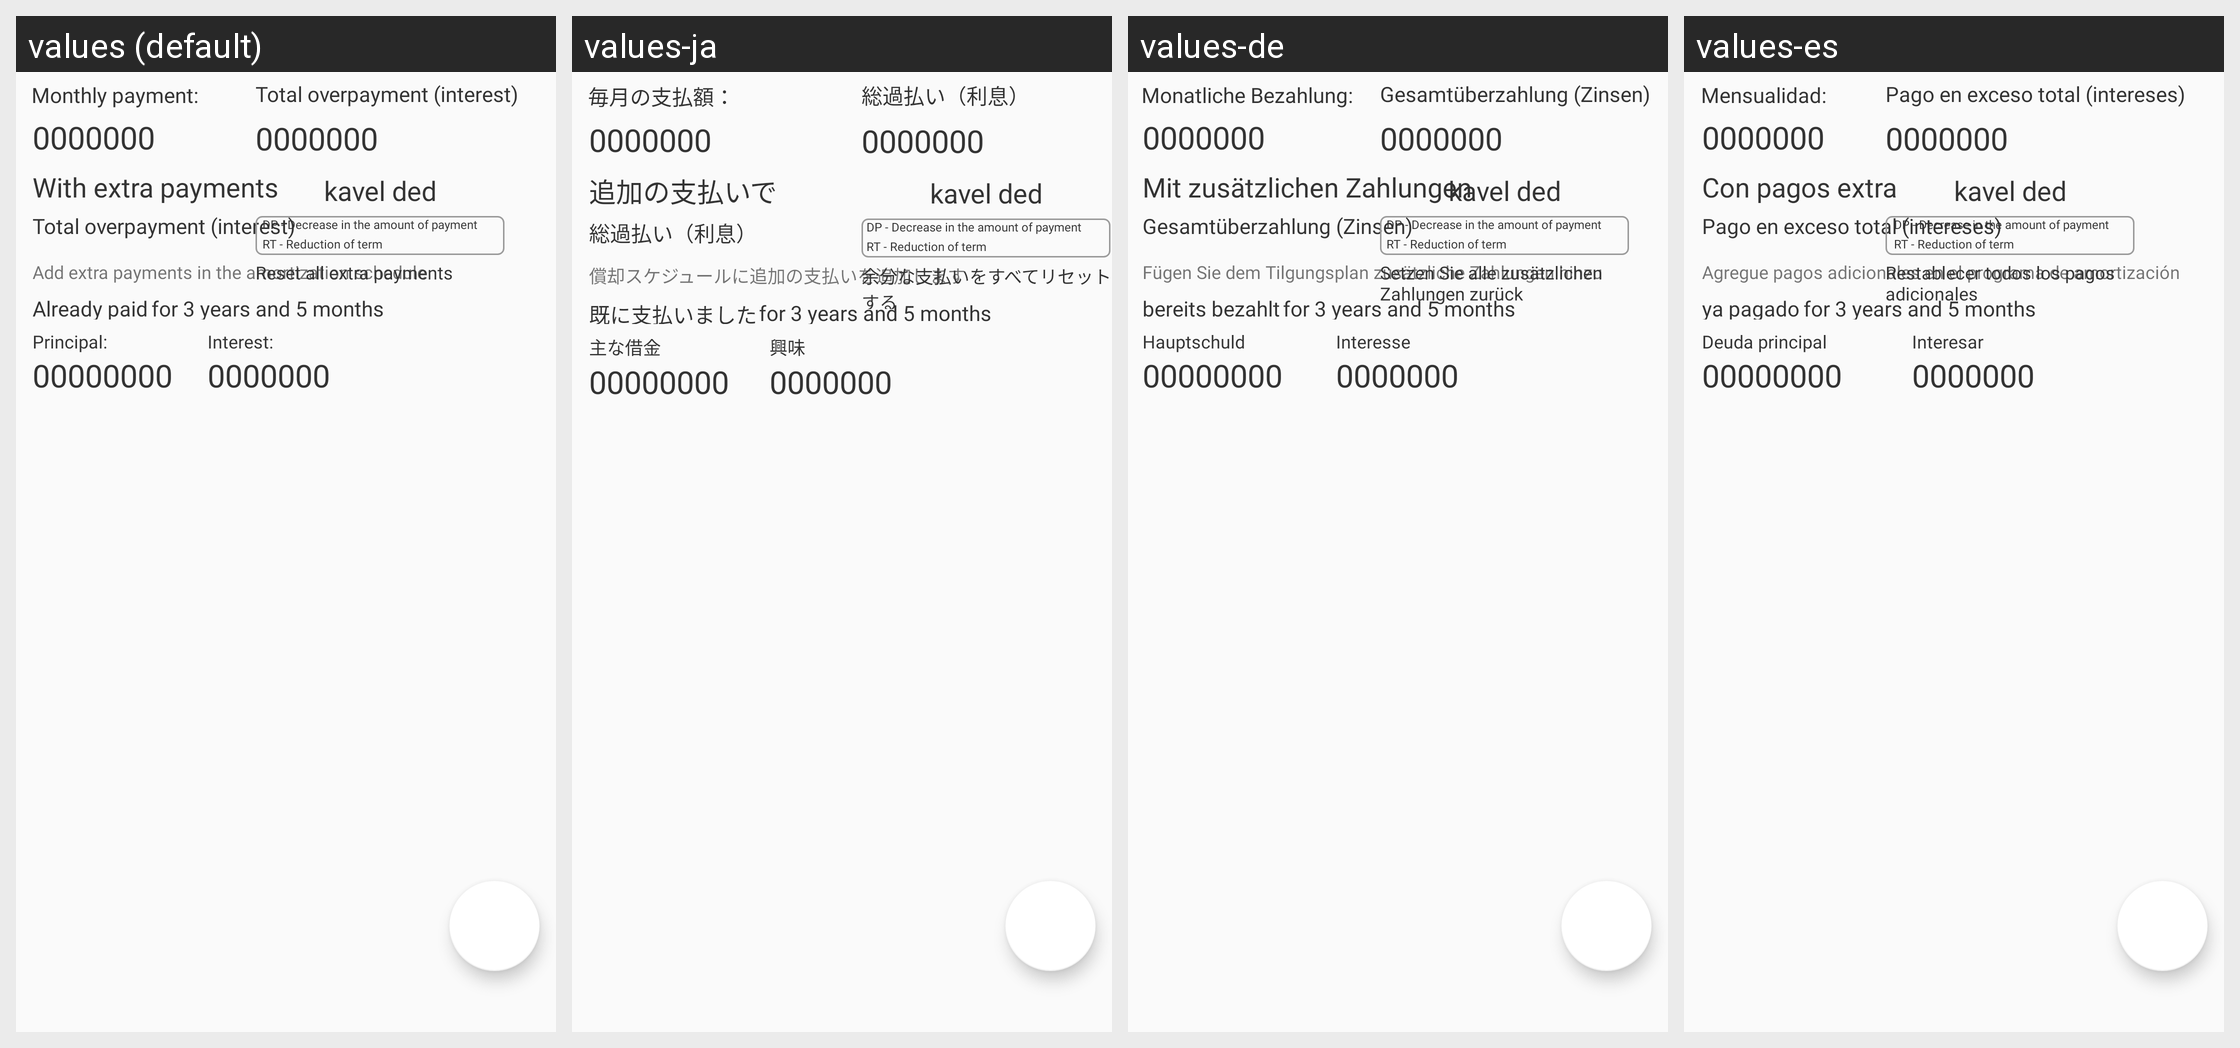

For this localized Android screen grid, give each drawn string resource with its value in every locale shown.
Android screen res/layout/activity_result_set.xml rendered under 4 locales, left to right: values (default), values-ja, values-de, values-es. Device: Nexus 5 (rendered at 1080×1920; each locale shown at half size, 540×960, under a caption strip naming it); theme AppTheme.
Other locales in the repository, not shown: values-en, values-fr, values-ru, values-zh.
Strings drawn on this screen, with the default value and each locale's value (text and hints the layout hard-codes, and strings that could not be matched under every locale, appear in the picture but are not listed):

overpayment_header_text
  values: Total overpayment (interest)
  values-ja: 総過払い（利息）
  values-de: Gesamtüberzahlung (Zinsen)
  values-es: Pago en exceso total (intereses)

if_extra_payments_header_text
  values: With extra payments
  values-ja: 追加の支払いで
  values-de: Mit zusätzlichen Zahlungen
  values-es: Con pagos extra

monthly_payment_header_text
  values: Monthly payment:
  values-ja: 毎月の支払額：
  values-de: Monatliche Bezahlung:
  values-es: Mensualidad:

hint_add_extra_payment_text
  values: Add extra payments in the amortization schedule
  values-ja: 償却スケジュールに追加の支払いを追加します
  values-de: Fügen Sie dem Tilgungsplan zusätzliche Zahlungen hinzu
  values-es: Agregue pagos adicionales en el programa de amortización

reset_all_extra_payments_text
  values: Reset all extra payments
  values-ja: 余分な支払いをすべてリセットする
  values-de: Setzen Sie alle zusätzlichen Zahlungen zurück
  values-es: Restablecer todos los pagos adicionales

decrease_amount_of_payment_description
  values: DP - Decrease in the amount of payment
  values-ja: DP - Decrease in the amount of payment  [not translated; the default value is used]
  values-de: DP - Decrease in the amount of payment  [not translated; the default value is used]
  values-es: DP - Decrease in the amount of payment  [not translated; the default value is used]

reduce_term_description
  values: RT - Reduction of term
  values-ja: RT - Reduction of term  [not translated; the default value is used]
  values-de: RT - Reduction of term  [not translated; the default value is used]
  values-es: RT - Reduction of term  [not translated; the default value is used]

already_paid_text
  values: Already paid
  values-ja: 既に支払いました
  values-de: bereits bezahlt
  values-es: ya pagado

already_paid_principal
  values: Principal:
  values-ja: 主な借金
  values-de: Hauptschuld
  values-es: Deuda principal

already_paid_interest
  values: Interest:
  values-ja: 興味
  values-de: Interesse
  values-es: Interesar
